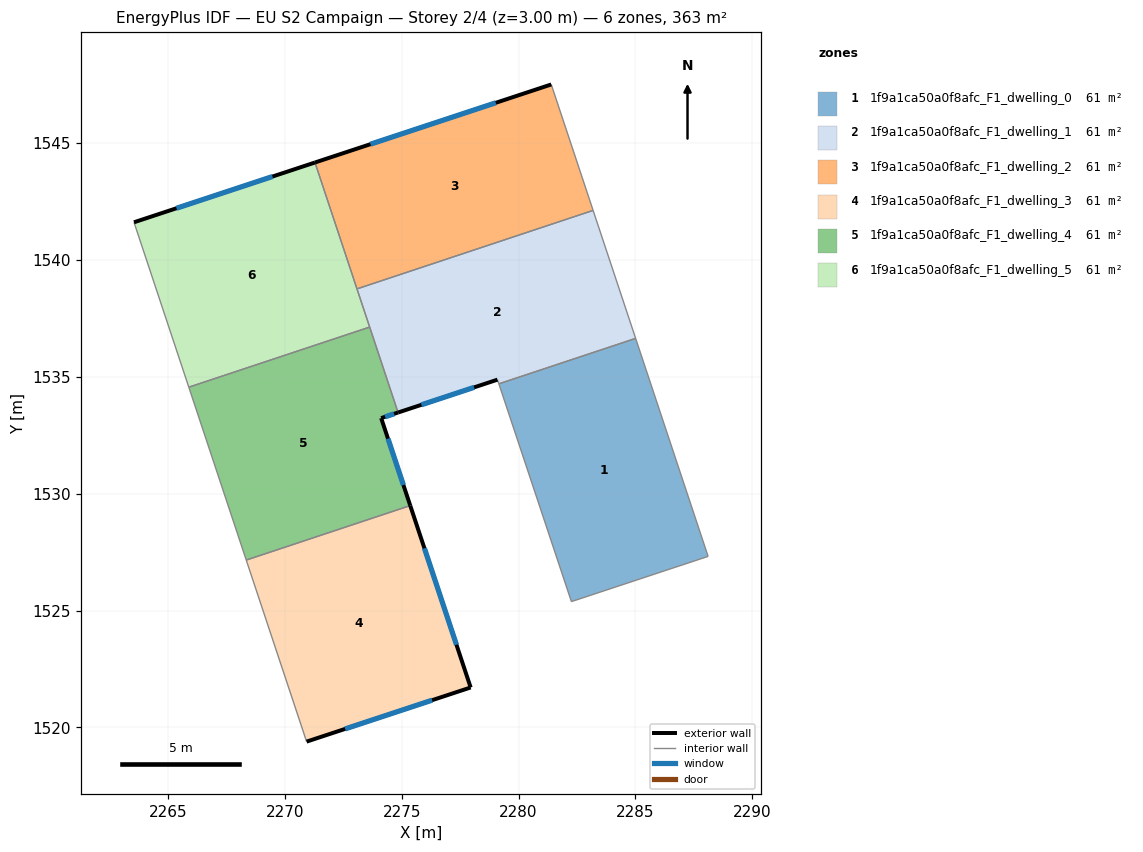
=== STOREY PLAN SPEC (per zone: floor XY polygon, exterior-wall plan segments, windows/doors) ===
zone 1: 1f9a1ca50a0f8afc_F1_dwelling_0  (60.6 m²)
  floor: (2285.01, 1536.65) (2288.11, 1527.32) (2282.26, 1525.38) (2279.16, 1534.70)
  interior walls: 4
zone 2: 1f9a1ca50a0f8afc_F1_dwelling_1  (60.6 m²)
  floor: (2283.19, 1542.12) (2285.01, 1536.65) (2279.16, 1534.70) (2279.10, 1534.88) (2274.84, 1533.47) (2273.09, 1538.76)
  exterior wall: (2274.84, 1533.47) – (2279.10, 1534.88)  [4.5 m]
    window: (2275.84, 1533.80) – (2278.10, 1534.55)  [3.8 m²]
  interior walls: 6
zone 3: 1f9a1ca50a0f8afc_F1_dwelling_2  (60.6 m²)
  floor: (2281.40, 1547.51) (2283.19, 1542.12) (2273.09, 1538.76) (2271.29, 1544.17)
  exterior wall: (2281.40, 1547.51) – (2271.29, 1544.17)  [10.6 m]
    window: (2279.02, 1546.73) – (2273.66, 1544.96)  [9.0 m²]
  interior walls: 3
zone 4: 1f9a1ca50a0f8afc_F1_dwelling_3  (60.6 m²)
  floor: (2275.36, 1529.49) (2277.95, 1521.71) (2270.93, 1519.39) (2268.35, 1527.16)
  exterior wall: (2277.95, 1521.71) – (2275.36, 1529.49)  [8.2 m]
    window: (2277.34, 1523.54) – (2275.97, 1527.66)  [6.9 m²]
  exterior wall: (2270.93, 1519.39) – (2277.95, 1521.71)  [7.4 m]
    window: (2272.58, 1519.94) – (2276.30, 1521.16)  [6.2 m²]
  interior walls: 2
zone 5: 1f9a1ca50a0f8afc_F1_dwelling_4  (60.6 m²)
  floor: (2273.63, 1537.13) (2274.84, 1533.47) (2274.12, 1533.24) (2275.36, 1529.49) (2268.35, 1527.16) (2265.89, 1534.56)
  exterior wall: (2274.12, 1533.24) – (2274.84, 1533.47)  [0.8 m]
    window: (2274.29, 1533.29) – (2274.67, 1533.42)  [0.6 m²]
  exterior wall: (2275.36, 1529.49) – (2274.12, 1533.24)  [3.9 m]
    window: (2275.07, 1530.37) – (2274.41, 1532.36)  [3.3 m²]
  interior walls: 4
zone 6: 1f9a1ca50a0f8afc_F1_dwelling_5  (60.6 m²)
  floor: (2271.29, 1544.17) (2273.63, 1537.13) (2265.89, 1534.56) (2263.54, 1541.61)
  exterior wall: (2271.29, 1544.17) – (2263.54, 1541.61)  [8.2 m]
    window: (2269.47, 1543.57) – (2265.36, 1542.21)  [6.9 m²]
  interior walls: 4

=== DERIVED (storey summary) ===
Building: EU S2 Campaign
Storey: 2 of 4  (floor level z = 3.00 m)
Storey gross floor area: 363.5 m²
Zones on this storey: 6
  - 1f9a1ca50a0f8afc_F1_dwelling_0: floor 60.6 m²
  - 1f9a1ca50a0f8afc_F1_dwelling_1: floor 60.6 m²; exterior wall 4.5 m (13.4 m²); 1 window(s) 3.8 m²; WWR 28.1%
  - 1f9a1ca50a0f8afc_F1_dwelling_2: floor 60.6 m²; exterior wall 10.6 m (31.9 m²); 1 window(s) 9.0 m²; WWR 28.1%
  - 1f9a1ca50a0f8afc_F1_dwelling_3: floor 60.6 m²; exterior wall 15.6 m (46.8 m²); 2 window(s) 13.2 m²; WWR 28.1%
  - 1f9a1ca50a0f8afc_F1_dwelling_4: floor 60.6 m²; exterior wall 4.7 m (14.1 m²); 2 window(s) 4.0 m²; WWR 28.1%
  - 1f9a1ca50a0f8afc_F1_dwelling_5: floor 60.6 m²; exterior wall 8.2 m (24.5 m²); 1 window(s) 6.9 m²; WWR 28.1%
Zone adjacency (shared interzone walls):
  - 1f9a1ca50a0f8afc_F1_dwelling_0 ↔ 1f9a1ca50a0f8afc_F1_dwelling_1
  - 1f9a1ca50a0f8afc_F1_dwelling_1 ↔ 1f9a1ca50a0f8afc_F1_dwelling_2
  - 1f9a1ca50a0f8afc_F1_dwelling_1 ↔ 1f9a1ca50a0f8afc_F1_dwelling_4
  - 1f9a1ca50a0f8afc_F1_dwelling_1 ↔ 1f9a1ca50a0f8afc_F1_dwelling_5
  - 1f9a1ca50a0f8afc_F1_dwelling_2 ↔ 1f9a1ca50a0f8afc_F1_dwelling_5
  - 1f9a1ca50a0f8afc_F1_dwelling_3 ↔ 1f9a1ca50a0f8afc_F1_dwelling_4
  - 1f9a1ca50a0f8afc_F1_dwelling_4 ↔ 1f9a1ca50a0f8afc_F1_dwelling_5